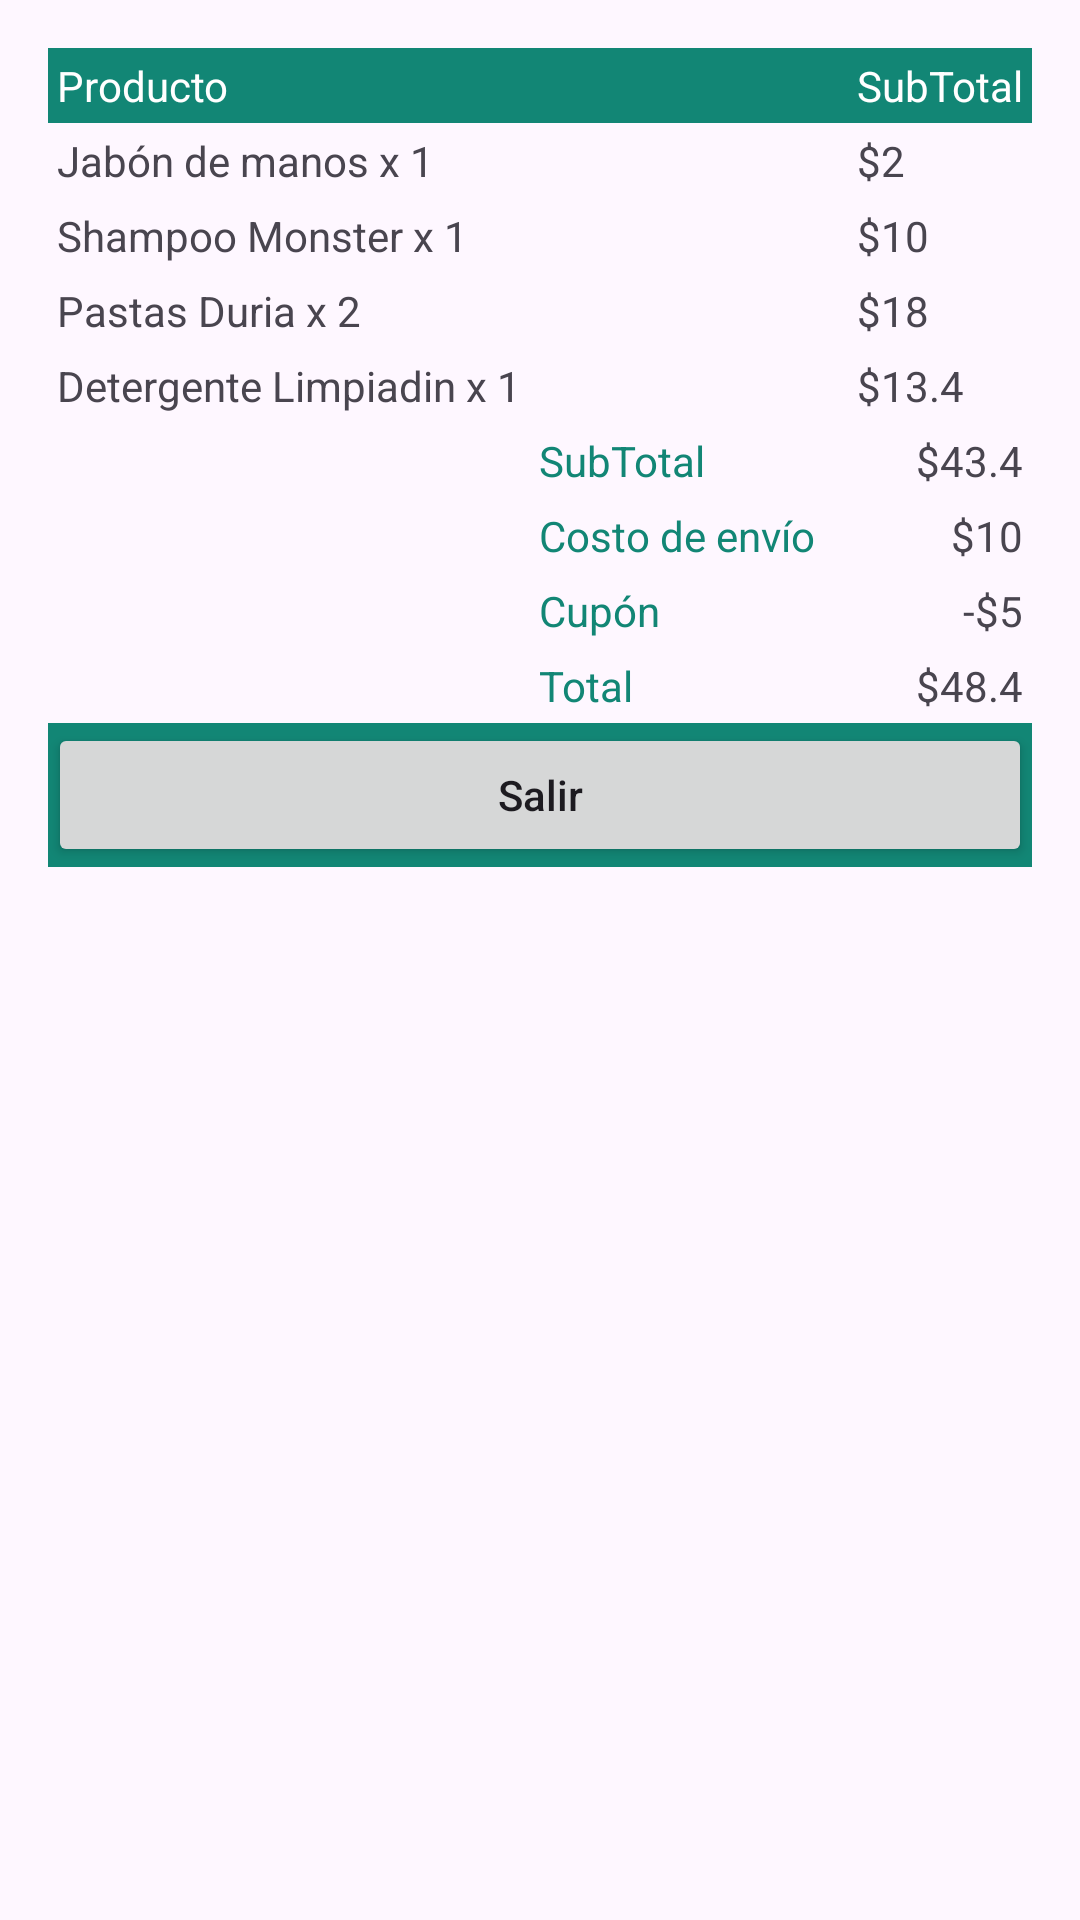

The Android layout XML behind this screen, and the referenced resources:
<!-- AndroidManifest.xml: application theme Theme.MyApplicationPracticaDSM104 -->
<!-- res/layout/activity_table_layout.xml -->
<?xml version="1.0" encoding="utf-8"?>
<androidx.constraintlayout.widget.ConstraintLayout xmlns:android="http://schemas.android.com/apk/res/android"
    xmlns:app="http://schemas.android.com/apk/res-auto"
    xmlns:tools="http://schemas.android.com/tools"
    android:layout_width="match_parent"
    android:layout_height="match_parent"
    tools:context=".TableLayout">

    <TableLayout
        android:layout_width="wrap_content"
        android:layout_height="wrap_content"
        android:padding="16dp"
        android:stretchColumns="1"
        tools:ignore="MissingConstraints">

        <TableRow android:background="#128675">

            <TextView
                android:layout_column="0"
                android:padding="3dip"
                android:text="Producto"
                android:textColor="@android:color/white" />
            <TextView
                android:layout_column="2"
                android:padding="3dip"
                android:text="SubTotal"
                android:textColor="@android:color/white" />
        </TableRow>

        <TableRow >
            <TextView
                android:layout_column="0"
                android:padding="3dip"
                android:text="Jabón de manos x 1" />
            <TextView
                android:layout_column="2"
                android:padding="3dip"
                android:gravity="left"
                android:text="$2" />
        </TableRow>
        <TableRow >
            <TextView
                android:layout_column="0"
                android:padding="3dip"
                android:text="Shampoo Monster x 1" />
            <TextView
                android:layout_column="2"
                android:padding="3dip"
                android:gravity="left"
                android:text="$10" />
        </TableRow>

        <TableRow android:layout_width="wrap_content" android:layout_height="match_parent" >
            <TextView
                android:id="@+id/textView"
                android:layout_width="wrap_content"
                android:layout_height="match_parent"
                android:layout_column="0"
                android:padding="3dip"
                android:text="Pastas Duria x 2" />
            <TextView
                android:id="@+id/textView2"
                android:layout_width="wrap_content"
                android:layout_height="match_parent"
                android:layout_column="2"
                android:padding="3dip"
                android:gravity="left"
                android:text="$18" />
        </TableRow>

        <TableRow android:layout_width="wrap_content" android:layout_height="match_parent" >
            <TextView
                android:id="@+id/textView3"
                android:layout_width="wrap_content"
                android:layout_height="match_parent"
                android:layout_column="0"
                android:padding="3dip"
                android:text="Detergente Limpiadin x 1" />
            <TextView
                android:id="@+id/textView4"
                android:layout_width="wrap_content"
                android:layout_height="match_parent"
                android:layout_column="2"
                android:padding="3dip"
                android:gravity="left"
                android:text="$13.4" />
        </TableRow>

        <TableRow >
            <TextView
                android:layout_column="1"
                android:padding="3dip"
                android:text="SubTotal"
                android:textColor="#128675"/>
            <TextView
                android:id="@+id/textView7"
                android:layout_width="wrap_content"
                android:layout_height="match_parent"
                android:layout_column="2"
                android:padding="3dip"
                android:gravity="right"
                android:text="$43.4" />
        </TableRow>

        <TableRow android:layout_width="wrap_content" android:layout_height="match_parent" >
            <TextView
                android:id="@+id/textView6"
                android:layout_width="wrap_content"
                android:layout_height="match_parent"
                android:layout_column="1"
                android:padding="3dip"
                android:text="Costo de envío"
                android:textColor="#128675"/>
            <TextView
                android:layout_width="wrap_content"
                android:layout_height="match_parent"
                android:layout_column="2"
                android:padding="3dip"
                android:gravity="right"
                android:text="$10" />
        </TableRow>


        <TableRow android:layout_width="wrap_content" android:layout_height="match_parent" >
            <TextView
                android:id="@+id/textView8"
                android:layout_width="wrap_content"
                android:layout_height="match_parent"
                android:layout_column="1"
                android:padding="3dip"
                android:text="Cupón"
                android:textColor="#128675"/>
            <TextView
                android:layout_width="wrap_content"
                android:layout_height="match_parent"
                android:layout_column="2"
                android:padding="3dip"
                android:gravity="right"
                android:text="-$5" />
        </TableRow>

        <TableRow android:layout_width="wrap_content" android:layout_height="match_parent" >
            <TextView
                android:id="@+id/textView5"
                android:layout_width="wrap_content"
                android:layout_height="match_parent"
                android:layout_column="1"
                android:padding="3dip"
                android:text="Total"
                android:textColor="#128675"/>
            <TextView
                android:layout_width="wrap_content"
                android:layout_height="match_parent"
                android:layout_column="2"
                android:padding="3dip"
                android:gravity="right"
                android:text="$48.4" />
        </TableRow>

        <TableRow android:background="#128675">
            <Button
                android:layout_width="match_parent"
                android:layout_height="wrap_content"
                android:layout_weight="0.50"
                android:text="Salir"
                android:textAllCaps="false"
                android:onClick="finalizarActividad"/>
        </TableRow>
    </TableLayout>

</androidx.constraintlayout.widget.ConstraintLayout>
<!-- resources referenced by this layout -->
<resources>
  <style name="Theme.MyApplicationPracticaDSM104" parent="Base.Theme.MyApplicationPracticaDSM104" />
  <style name="Base.Theme.MyApplicationPracticaDSM104" parent="Theme.Material3.DayNight.NoActionBar">
          
          
      </style>
</resources>
